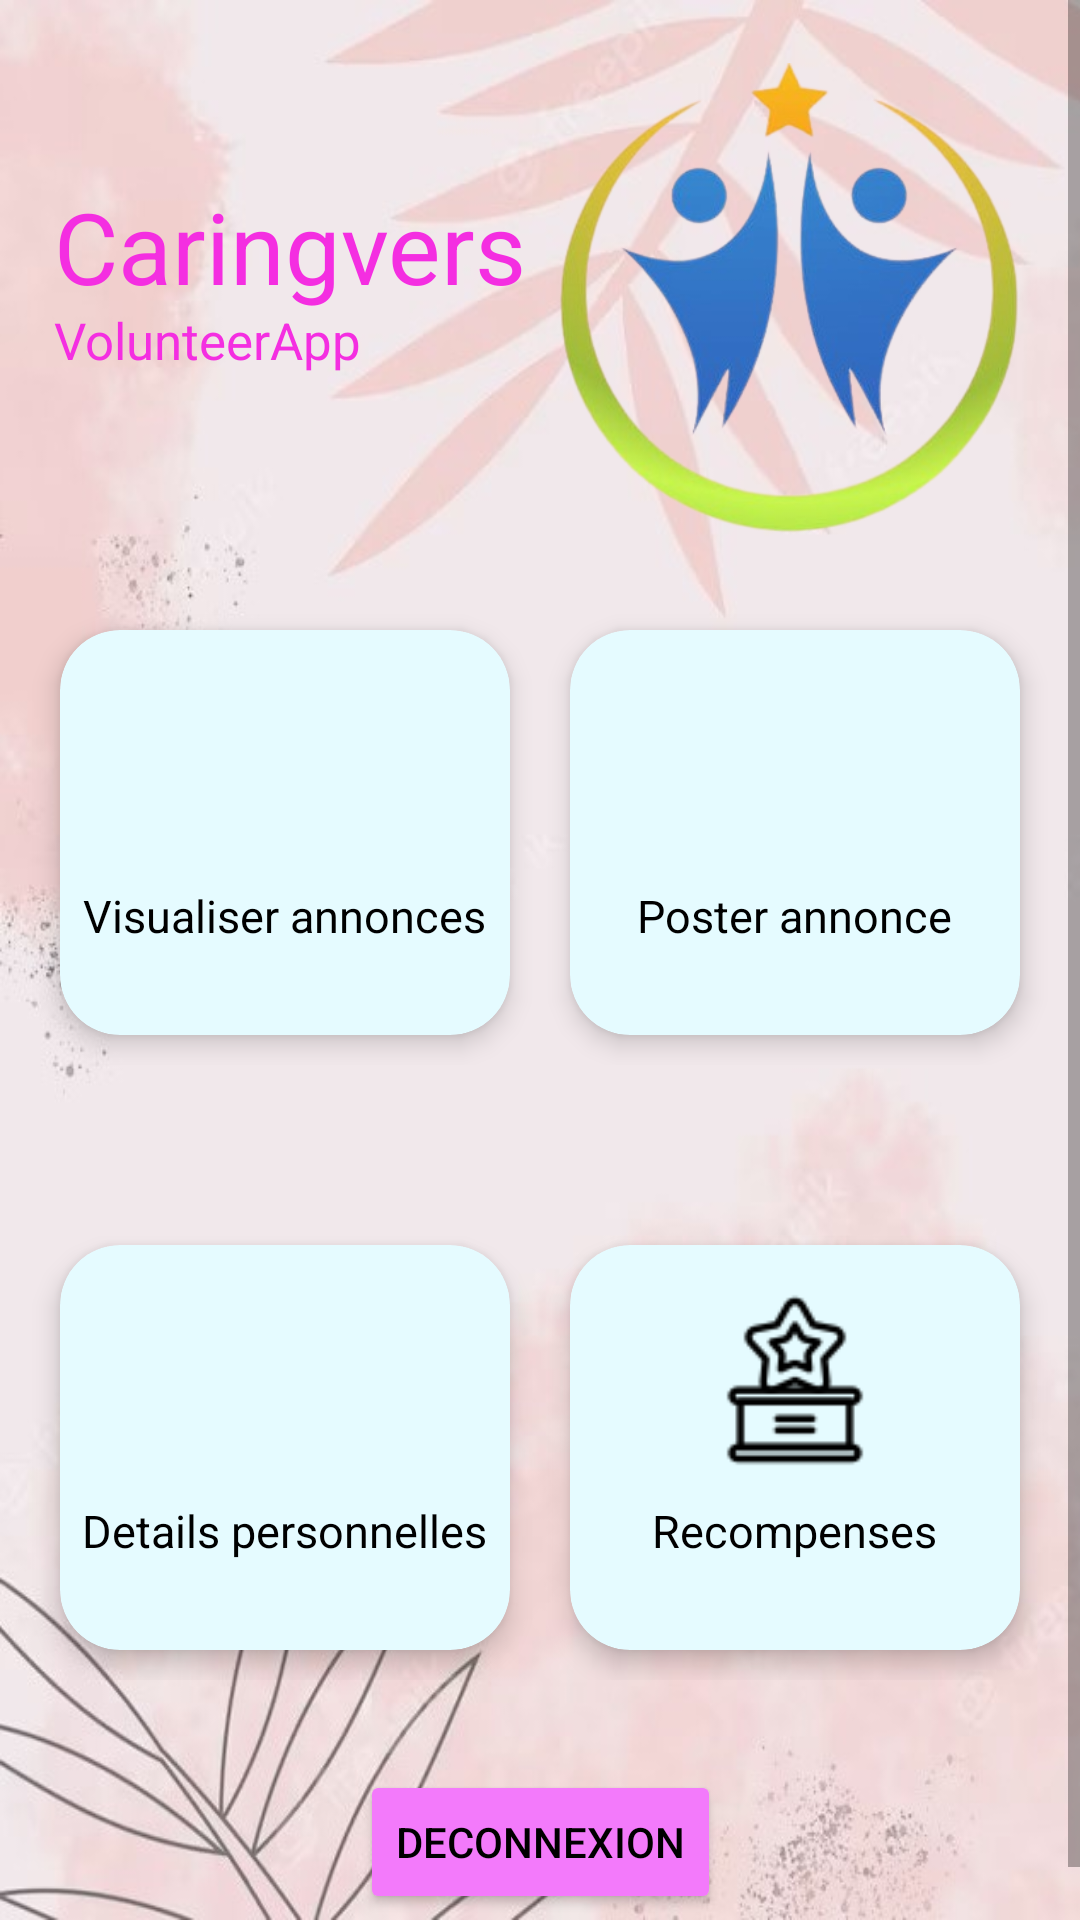

Produce the Android XML layout that renders to this screen, including the resource entries it uses.
<!-- AndroidManifest.xml: application theme Theme.CaringverseApp -->
<!-- res/layout/menuu.xml -->
<?xml version="1.0" encoding="utf-8"?>
<ScrollView
    xmlns:android="http://schemas.android.com/apk/res/android"
    xmlns:app="http://schemas.android.com/apk/res-auto"
    xmlns:tools="http://schemas.android.com/tools"
    android:layout_width="match_parent"
    android:layout_height="match_parent"
    android:background="@drawable/fundal2">
    <androidx.constraintlayout.widget.ConstraintLayout
        android:layout_width="match_parent"
        android:layout_height="wrap_content"
        android:id="@+id/constraintLayout"
        android:layout_marginTop="20dp">
        <TextView
            android:layout_width="0dp"
            android:layout_height="42dp"
            android:id="@+id/amazonName"
            android:text="@string/caringverse"
            android:textSize="33sp"
            android:textColor="@color/titlu"
            android:layout_marginStart="18dp"
            android:layout_marginTop="40dp"
            app:layout_constraintTop_toTopOf="parent"
            app:layout_constraintStart_toStartOf="parent"
            app:layout_constraintEnd_toStartOf="@+id/amazonImage"/>
        <TextView
            android:layout_width="0dp"
            android:layout_height="wrap_content"
            android:id="@+id/amazonDesc"
            android:text="VolunteerApp"
            android:textSize="17sp"
            android:layout_marginStart="18dp"
            android:textColor="@color/titlu"
            app:layout_constraintStart_toStartOf="parent"
            app:layout_constraintTop_toBottomOf="@id/amazonName"
            app:layout_constraintEnd_toStartOf="@+id/amazonImage"/>
        <ImageView
            android:layout_width="0dp"
            android:layout_height="160dp"
            android:id="@+id/amazonImage"
            android:src="@drawable/benovonant_logo"
            app:layout_constraintTop_toTopOf="parent"
            app:layout_constraintEnd_toEndOf="parent"
            android:layout_marginEnd="16dp"
            app:layout_constraintStart_toEndOf="@id/amazonName"/>
        <LinearLayout
            android:layout_width="0dp"
            android:layout_height="175dp"
            android:id="@+id/row1"
            android:orientation="horizontal"
            android:layout_marginTop="10dp"
            android:padding="10dp"
            app:layout_constraintHorizontal_bias="0.0"
            app:layout_constraintStart_toStartOf="parent"
            app:layout_constraintEnd_toEndOf="parent"
            app:layout_constraintTop_toBottomOf="@id/amazonImage">
            <androidx.cardview.widget.CardView
                android:layout_width="0dp"
                android:layout_height="match_parent"
                android:id="@+id/cardVisualiserAnnonces"
                android:layout_margin="10dp"
                android:layout_weight="1"
                app:cardElevation="5dp"
                app:cardCornerRadius="20dp"
                android:backgroundTint="@color/buttonback">
                <RelativeLayout
                    android:layout_width="match_parent"
                    android:layout_height="match_parent">
                    <TextView
                        android:layout_width="wrap_content"
                        android:layout_height="wrap_content"
                        android:id="@+id/clothingName"
                        android:text="@string/visualiser_annonces"
                        android:textSize="15sp"
                        android:textColor="@color/black"
                        android:layout_marginTop="10dp"
                        android:layout_centerHorizontal="true"
                        android:layout_below="@+id/visualiserAnnoncesImage"/>
                    <ImageView
                        android:layout_width="60dp"
                        android:layout_height="60dp"
                        android:id="@+id/visualiserAnnoncesImage"
                        android:src="@drawable/ic_view_32px"
                        android:layout_marginTop="15dp"
                        android:layout_centerHorizontal="true"/>
                </RelativeLayout>
            </androidx.cardview.widget.CardView>
            <androidx.cardview.widget.CardView
                android:layout_width="0dp"
                android:layout_height="match_parent"
                android:layout_margin="10dp"
                android:layout_weight="1"
                app:cardElevation="5dp"
                android:id="@+id/cardPosterAnnonces"
                app:cardCornerRadius="20dp"
                android:backgroundTint="@color/buttonback">
                <RelativeLayout
                    android:layout_width="match_parent"
                    android:layout_height="match_parent">
                    <TextView
                        android:layout_width="wrap_content"
                        android:layout_height="wrap_content"
                        android:id="@+id/cardviewPosterAnnonce"
                        android:text="@string/poster_annonce"
                        android:textSize="15sp"
                        android:textColor="@color/black"
                        android:layout_marginTop="10dp"
                        android:layout_centerHorizontal="true"
                        android:layout_below="@+id/posterAnnonceImage"/>
                    <ImageView
                        android:layout_width="60dp"
                        android:layout_height="60dp"
                        android:id="@+id/posterAnnonceImage"
                        android:src="@drawable/ic_posterannonce_64px"
                        android:layout_marginTop="15dp"
                        android:layout_centerHorizontal="true"/>
                </RelativeLayout>
            </androidx.cardview.widget.CardView>
        </LinearLayout>
        <LinearLayout
            android:layout_width="0dp"
            android:layout_height="175dp"
            android:id="@+id/row2"
            android:orientation="horizontal"
            android:layout_marginTop="30dp"
            android:padding="10dp"
            app:layout_constraintHorizontal_bias="0.0"
            app:layout_constraintStart_toStartOf="parent"
            app:layout_constraintEnd_toEndOf="parent"
            app:layout_constraintTop_toBottomOf="@id/row1">
            <androidx.cardview.widget.CardView
                android:layout_width="0dp"
                android:layout_height="match_parent"
                android:layout_margin="10dp"
                android:layout_weight="1"
                android:id="@+id/cardDetailsPersonnelles"
                app:cardElevation="5dp"
                app:cardCornerRadius="20dp"
                android:backgroundTint="@color/buttonback">
                <RelativeLayout
                    android:layout_width="match_parent"
                    android:layout_height="match_parent">
                    <TextView
                        android:layout_width="wrap_content"
                        android:layout_height="wrap_content"
                        android:id="@+id/idUserDetails"
                        android:text="@string/details_personnelles"
                        android:textSize="15sp"
                        android:textColor="@color/black"
                        android:layout_marginTop="10dp"
                        android:layout_centerHorizontal="true"
                        android:layout_below="@+id/detailspersonnellesImage"/>
                    <ImageView
                        android:layout_width="60dp"
                        android:layout_height="60dp"
                        android:id="@+id/detailspersonnellesImage"
                        android:src="@drawable/ic_user_64px"
                        android:layout_marginTop="15dp"
                        android:layout_centerHorizontal="true"/>
                </RelativeLayout>
            </androidx.cardview.widget.CardView>
            <androidx.cardview.widget.CardView
                android:layout_width="0dp"
                android:layout_height="match_parent"
                android:layout_margin="10dp"
                android:layout_weight="1"
                android:id="@+id/cardRecompenses"
                app:cardElevation="5dp"
                app:cardCornerRadius="20dp"
                android:backgroundTint="@color/buttonback">
                <RelativeLayout
                    android:layout_width="match_parent"
                    android:layout_height="match_parent">
                    <TextView
                        android:layout_width="wrap_content"
                        android:layout_height="wrap_content"
                        android:id="@+id/idRecomenseTextView"
                        android:text="@string/recompenses"
                        android:textSize="15sp"
                        android:textColor="@color/black"
                        android:layout_marginTop="10dp"
                        android:layout_centerHorizontal="true"
                        android:layout_below="@+id/recompensesImage"/>
                    <ImageView
                        android:layout_width="60dp"
                        android:layout_height="60dp"
                        android:id="@+id/recompensesImage"
                        android:src="@drawable/ic_recompenses_64px"
                        android:layout_marginTop="15dp"
                        android:layout_centerHorizontal="true"/>
                </RelativeLayout>
            </androidx.cardview.widget.CardView>
        </LinearLayout>

        <Button
            android:id="@+id/btnDeconnexionMenu"
            android:layout_width="wrap_content"
            android:layout_height="wrap_content"
            android:backgroundTint="@color/colorAccent"
            android:layout_margin="20dp"
            android:text="@string/deconnexion"
            android:textAlignment="center"
            android:textColor="#000000"
            app:layout_constraintBottom_toBottomOf="parent"
            app:layout_constraintEnd_toEndOf="parent"
            app:layout_constraintStart_toStartOf="parent"
            app:layout_constraintTop_toBottomOf="@+id/row2"
            tools:ignore="TextContrastCheck" />
    </androidx.constraintlayout.widget.ConstraintLayout>


</ScrollView>
<!-- resources referenced by this layout -->
<resources>
  <color name="black">#FF000000</color>
  <color name="buttonback">#E5FBFF</color>
  <color name="colorAccent">#F37AFB</color>
  <color name="titlu">#F42EE1</color>
  <!-- drawable benovonant_logo: png bitmap (drawable, 96572 bytes) -->
  <!-- drawable fundal2: jpg bitmap (drawable, 69706 bytes) -->
  <!-- drawable ic_recompenses_64px: png bitmap (drawable, 1607 bytes) -->
  <string name="caringverse">Caringverse</string>
  <string name="deconnexion">Deconnexion</string>
  <string name="details_personnelles">Details personnelles</string>
  <string name="poster_annonce">Poster annonce</string>
  <string name="recompenses">Recompenses</string>
  <string name="visualiser_annonces">Visualiser annonces</string>
  <style name="Theme.CaringverseApp" parent="Theme.MaterialComponents.DayNight.DarkActionBar">
          
          <item name="colorPrimary">@color/purple_500</item>
          <item name="colorPrimaryVariant">@color/purple_700</item>
          <item name="colorOnPrimary">@color/white</item>
          
          <item name="colorSecondary">@color/teal_200</item>
          <item name="colorSecondaryVariant">@color/teal_700</item>
          <item name="colorOnSecondary">@color/black</item>
          
          <item name="android:statusBarColor">?attr/colorPrimaryVariant</item>
          
      </style>
  <color name="purple_500">#FF6200EE</color>
  <color name="purple_700">#FF3700B3</color>
  <color name="white">#FFFFFFFF</color>
  <color name="teal_200">#FF03DAC5</color>
  <color name="teal_700">#FF018786</color>
</resources>
